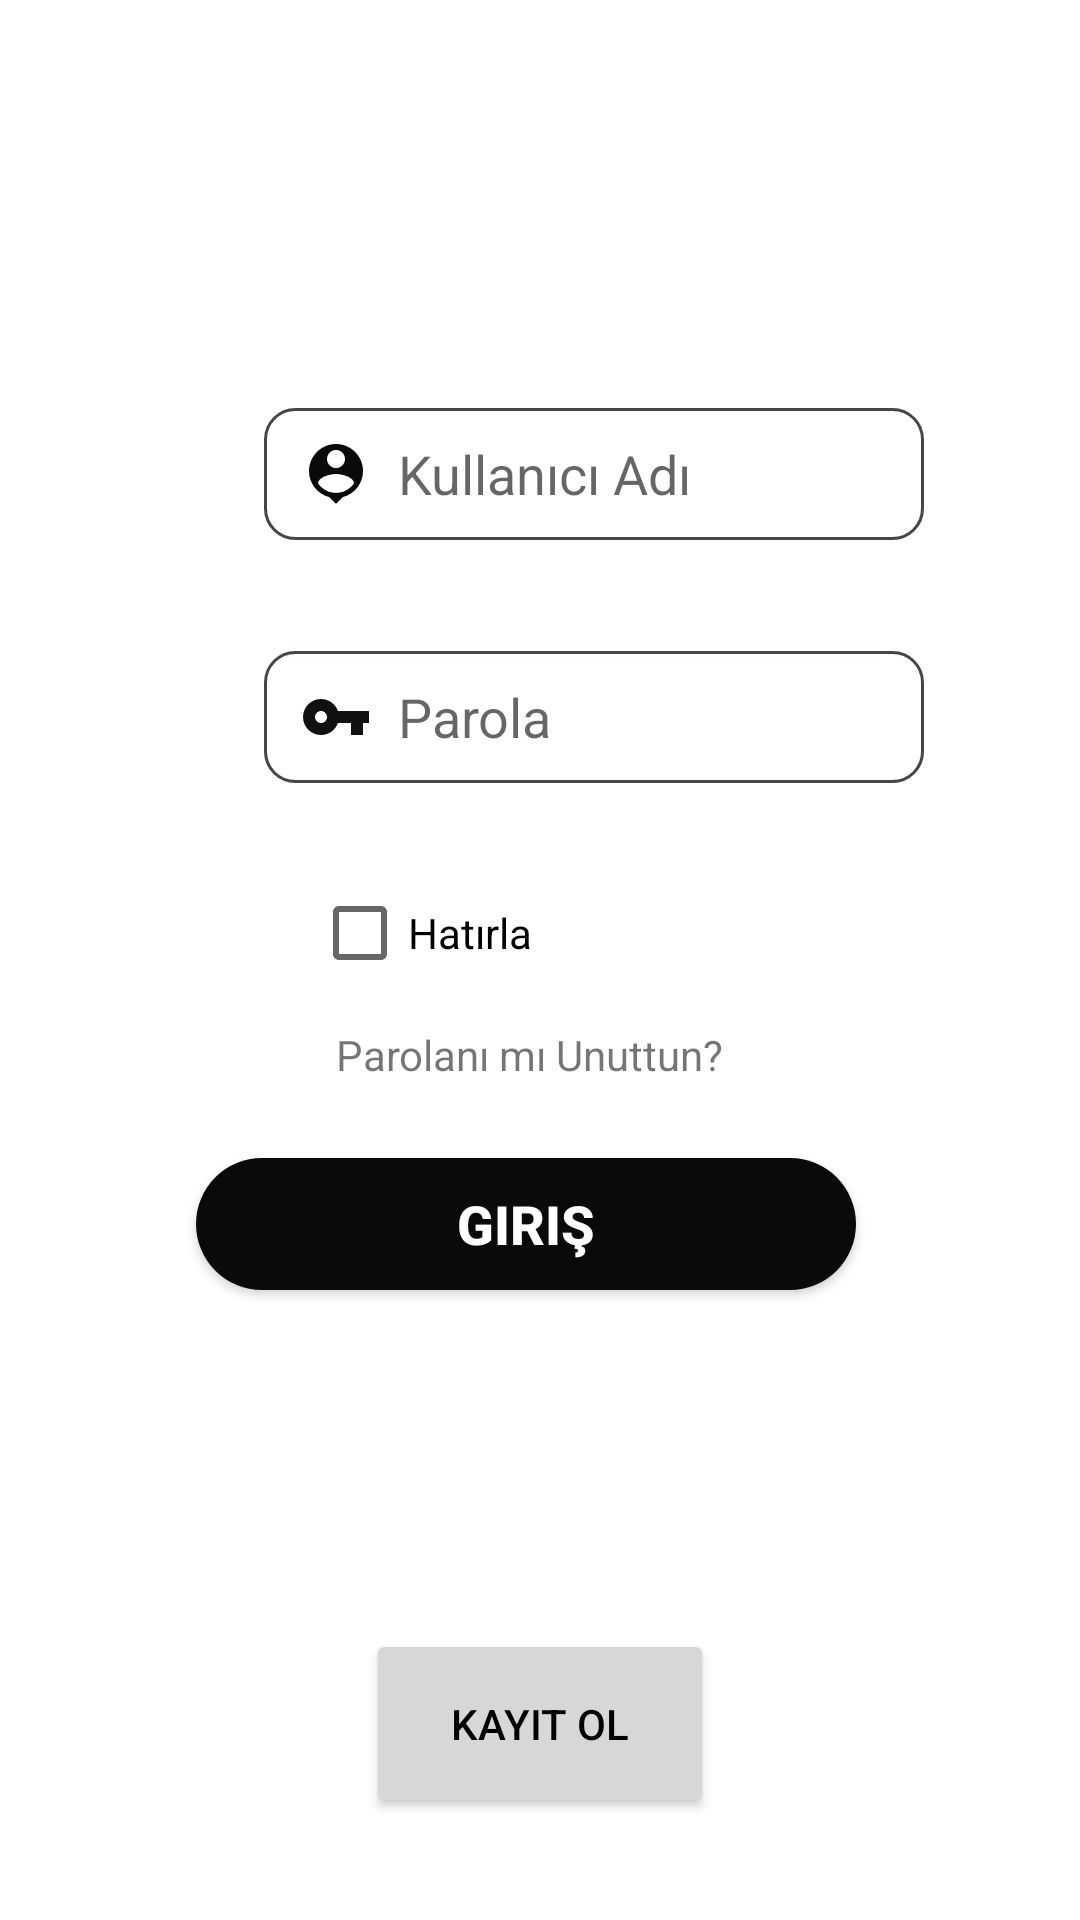

Write the Android layout XML for this screen, with the resource values it uses.
<!-- AndroidManifest.xml: application theme Theme.BitirmeProjesi -->
<!-- res/layout/fragment_giris.xml -->
<?xml version="1.0" encoding="utf-8"?>
<androidx.constraintlayout.widget.ConstraintLayout
    xmlns:android="http://schemas.android.com/apk/res/android"
    xmlns:app="http://schemas.android.com/apk/res-auto"
    xmlns:tools="http://schemas.android.com/tools"
    android:id="@+id/girisconst"
    android:layout_width="match_parent"
    android:layout_height="match_parent"
    tools:context=".view.GirisFragment">


    <EditText
        android:id="@+id/kullaniciParola"
        android:layout_width="220dp"
        android:layout_height="44dp"
        android:layout_marginTop="37dp"
        android:background="@drawable/custom_input"
        android:drawableStart="@drawable/ic_baseline_vpn_key_24"
        android:paddingStart="12dp"
        android:paddingEnd="12dp"
        android:ems="10"
        android:hint="  Parola"
        android:inputType="textPassword"
        app:layout_constraintStart_toStartOf="@+id/kullaniciAdi"
        app:layout_constraintTop_toBottomOf="@+id/kullaniciAdi" />

    <EditText
        android:id="@+id/kullaniciAdi"
        android:layout_width="220dp"
        android:layout_height="44dp"
        android:layout_marginStart="88dp"
        android:layout_marginTop="136dp"
        android:background="@drawable/custom_input"
        android:drawableStart="@drawable/ic_baseline_person_pin_24"
        android:paddingStart="12dp"
        android:paddingEnd="12dp"
        android:ems="10"
        android:hint="  Kullanıcı Adı"
        android:inputType="textPersonName"
        app:layout_constraintStart_toStartOf="parent"
        app:layout_constraintTop_toTopOf="parent" />


    <Button
        android:id="@+id/buttonGiris"
        android:layout_width="220dp"
        android:layout_height="44dp"
        android:layout_marginStart="32dp"
        android:layout_marginTop="60dp"
        android:layout_marginEnd="32dp"
        android:background="@drawable/round_bg"
        android:text="giriş"
        android:textColor="@android:color/white"
        android:textSize="18sp"
        android:textStyle="bold"
        app:layout_constraintEnd_toEndOf="parent"
        app:layout_constraintHorizontal_bias="0.44"
        app:layout_constraintStart_toStartOf="parent"
        app:layout_constraintTop_toBottomOf="@+id/checkBoxRemember" />

    <Button
        android:id="@+id/buttonKayit"
        android:layout_width="116dp"
        android:layout_height="63dp"
        android:layout_marginTop="224dp"
        android:layout_marginBottom="41dp"
        android:text="Kayıt Ol"
        app:layout_constraintBottom_toBottomOf="parent"
        app:layout_constraintEnd_toEndOf="parent"
        app:layout_constraintStart_toStartOf="parent"
        app:layout_constraintTop_toBottomOf="@+id/checkBoxRemember"
        app:layout_constraintVertical_bias="0.519" />

    <CheckBox
        android:id="@+id/checkBoxRemember"
        android:layout_width="196dp"
        android:layout_height="30dp"
        android:layout_marginStart="16dp"
        android:layout_marginTop="296dp"
        android:text="Hatırla"
        app:layout_constraintStart_toStartOf="@+id/kullaniciParola"
        app:layout_constraintTop_toTopOf="parent" />

    <TextView
        android:id="@+id/pfText"
        android:layout_width="136dp"
        android:layout_height="27dp"
        android:layout_marginTop="16dp"
        android:text="Parolanı mı Unuttun?"
        app:layout_constraintEnd_toEndOf="parent"
        app:layout_constraintStart_toStartOf="parent"
        app:layout_constraintTop_toBottomOf="@+id/checkBoxRemember" />


</androidx.constraintlayout.widget.ConstraintLayout>
<!-- resources referenced by this layout -->
<resources>
  <!-- drawable custom_input (drawable) -->
  <?xml version="1.0" encoding="utf-8"?>
  <selector xmlns:android="http://schemas.android.com/apk/res/android">
  
      <item android:state_enabled="true" android:state_focused="true">
          <shape android:shape="rectangle">
              <solid android:color="@color/white"/>
              <corners android:radius="10dp"/>
              <stroke android:color="#201212" android:width="1dp"/>
          </shape>
      </item>
  
      <item android:state_enabled="true">
          <shape android:shape="rectangle">
              <solid android:color="@color/white"/>
              <corners android:radius="10dp"/>
              <stroke android:color="#494545" android:width="1dp"/>
          </shape>
      </item>
  
  
  
  </selector>
  <!-- drawable ic_baseline_person_pin_24 (drawable) -->
  <vector android:height="24dp" android:tint="#0B0A0B"
      android:viewportHeight="24" android:viewportWidth="24"
      android:width="24dp" xmlns:android="http://schemas.android.com/apk/res/android">
      <path android:fillColor="@android:color/white" android:pathData="M12,2c-4.97,0 -9,4.03 -9,9 0,4.17 2.84,7.67 6.69,8.69L12,22l2.31,-2.31C18.16,18.67 21,15.17 21,11c0,-4.97 -4.03,-9 -9,-9zM12,4c1.66,0 3,1.34 3,3s-1.34,3 -3,3 -3,-1.34 -3,-3 1.34,-3 3,-3zM12,18.3c-2.5,0 -4.71,-1.28 -6,-3.22 0.03,-1.99 4,-3.08 6,-3.08 1.99,0 5.97,1.09 6,3.08 -1.29,1.94 -3.5,3.22 -6,3.22z"/>
  </vector>
  <!-- drawable ic_baseline_vpn_key_24 (drawable) -->
  <vector android:height="24dp" android:tint="#121012"
      android:viewportHeight="24" android:viewportWidth="24"
      android:width="24dp" xmlns:android="http://schemas.android.com/apk/res/android">
      <path android:fillColor="@android:color/white" android:pathData="M12.65,10C11.83,7.67 9.61,6 7,6c-3.31,0 -6,2.69 -6,6s2.69,6 6,6c2.61,0 4.83,-1.67 5.65,-4H17v4h4v-4h2v-4H12.65zM7,14c-1.1,0 -2,-0.9 -2,-2s0.9,-2 2,-2 2,0.9 2,2 -0.9,2 -2,2z"/>
  </vector>
  <!-- drawable round_bg (drawable) -->
  <?xml version="1.0" encoding="utf-8"?>
  <shape xmlns:android="http://schemas.android.com/apk/res/android">
      <solid android:color="#0B0A0A"/>
      <corners android:radius="100dp"/>
  </shape>
  <style name="Theme.BitirmeProjesi" parent="Theme.MaterialComponents.DayNight.DarkActionBar">
          
          <item name="colorPrimary">@color/black</item>
          <item name="colorPrimaryVariant">@color/purple_700</item>
          <item name="colorOnPrimary">@color/white</item>
          
          <item name="colorSecondary">@color/teal_200</item>
          <item name="colorSecondaryVariant">@color/teal_700</item>
          <item name="colorOnSecondary">@color/black</item>
          
          <item name="android:statusBarColor" tools:targetApi="l">?attr/colorPrimaryVariant</item>
          
  
          <item name="android:textColorPrimary">@color/black</item>
      </style>
  <color name="white">#FFFFFFFF</color>
  <color name="black">#FF000000</color>
  <color name="purple_700">#FF3700B3</color>
  <color name="teal_200">#FF03DAC5</color>
  <color name="teal_700">#FF018786</color>
</resources>
